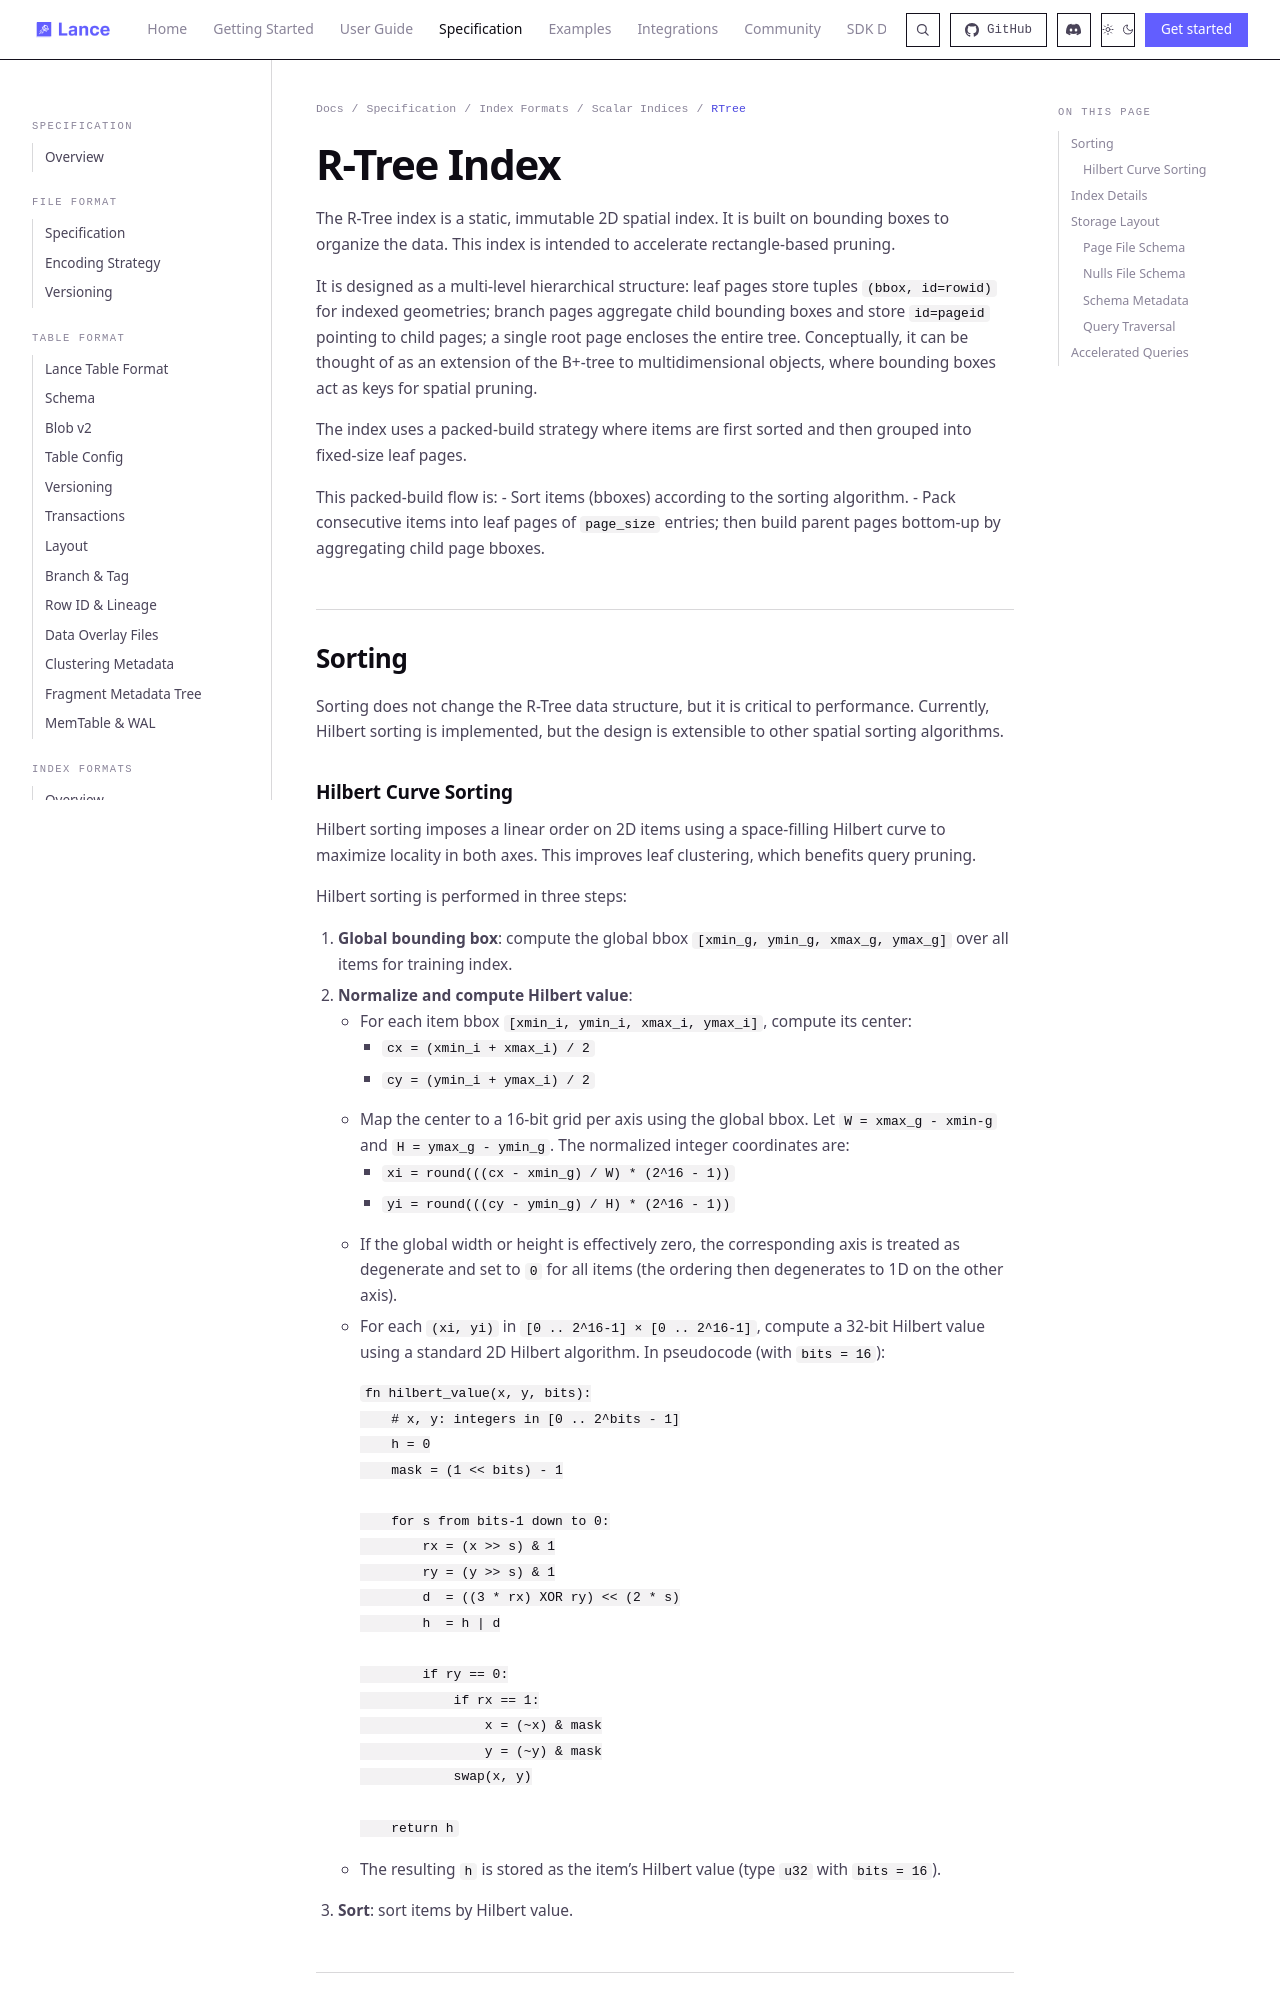

repository: niraj-mx07/lance · page: format/index/scalar/rtree/index.html · generator: mkdocs

# R-Tree Index

The R-Tree index is a static, immutable 2D spatial index. It is built on bounding boxes to organize the data. This index is intended to accelerate rectangle-based pruning.

It is designed as a multi-level hierarchical structure: leaf pages store tuples `(bbox, id=rowid)` for indexed geometries; branch pages aggregate child bounding boxes and store `id=pageid` pointing to child pages; a single root page encloses the entire tree. Conceptually, it can be thought of as an extension of the B+-tree to multidimensional objects, where bounding boxes act as keys for spatial pruning.

The index uses a packed-build strategy where items are first sorted and then grouped into fixed-size leaf pages.

This packed-build flow is:
- Sort items (bboxes) according to the sorting algorithm.
- Pack consecutive items into leaf pages of `page_size` entries; then build parent pages bottom-up by aggregating child page bboxes.

## Sorting

Sorting does not change the R-Tree data structure, but it is critical to performance. Currently, Hilbert sorting is implemented, but the design is extensible to other spatial sorting algorithms.

### Hilbert Curve Sorting

Hilbert sorting imposes a linear order on 2D items using a space-filling Hilbert curve to maximize locality in both axes. This improves leaf clustering, which benefits query pruning.

Hilbert sorting is performed in three steps:

1. **Global bounding box**: compute the global bbox `[xmin_g, ymin_g, xmax_g, ymax_g]` over all items for training index.
2. **Normalize and compute Hilbert value**:
    - For each item bbox `[xmin_i, ymin_i, xmax_i, ymax_i]`, compute its center:
        - `cx = (xmin_i + xmax_i) / 2`
        - `cy = (ymin_i + ymax_i) / 2`
    - Map the center to a 16‑bit grid per axis using the global bbox. Let `W = xmax_g - xmin-g` and `H = ymax_g - ymin_g`. The normalized integer coordinates are:
        - `xi = round(((cx - xmin_g) / W) * (2^16 - 1))`
        - `yi = round(((cy - ymin_g) / H) * (2^16 - 1))`
    - If the global width or height is effectively zero, the corresponding axis is treated as degenerate and set to `0` for all items (the ordering then degenerates to 1D on the other axis).
    - For each `(xi, yi)` in `[0 .. 2^16-1] × [0 .. 2^16-1]`, compute a 32‑bit Hilbert value using a standard 2D Hilbert algorithm. In pseudocode (with `bits = 16`):
      ```
      fn hilbert_value(x, y, bits):
          # x, y: integers in [0 .. 2^bits - 1]
          h = 0
          mask = (1 << bits) - 1
 
          for s from bits-1 down to 0:
              rx = (x >> s) & 1
              ry = (y >> s) & 1
              d  = ((3 * rx) XOR ry) << (2 * s)
              h  = h | d
 
              if ry == 0:
                  if rx == 1:
                      x = (~x) & mask
                      y = (~y) & mask
                  swap(x, y)
 
          return h
      ```
      - The resulting `h` is stored as the item’s Hilbert value (type `u32` with `bits = 16`).
3. **Sort**: sort items by Hilbert value.

## Index Details

```protobuf
%%% proto.message.RTreeIndexDetails %%%
```
